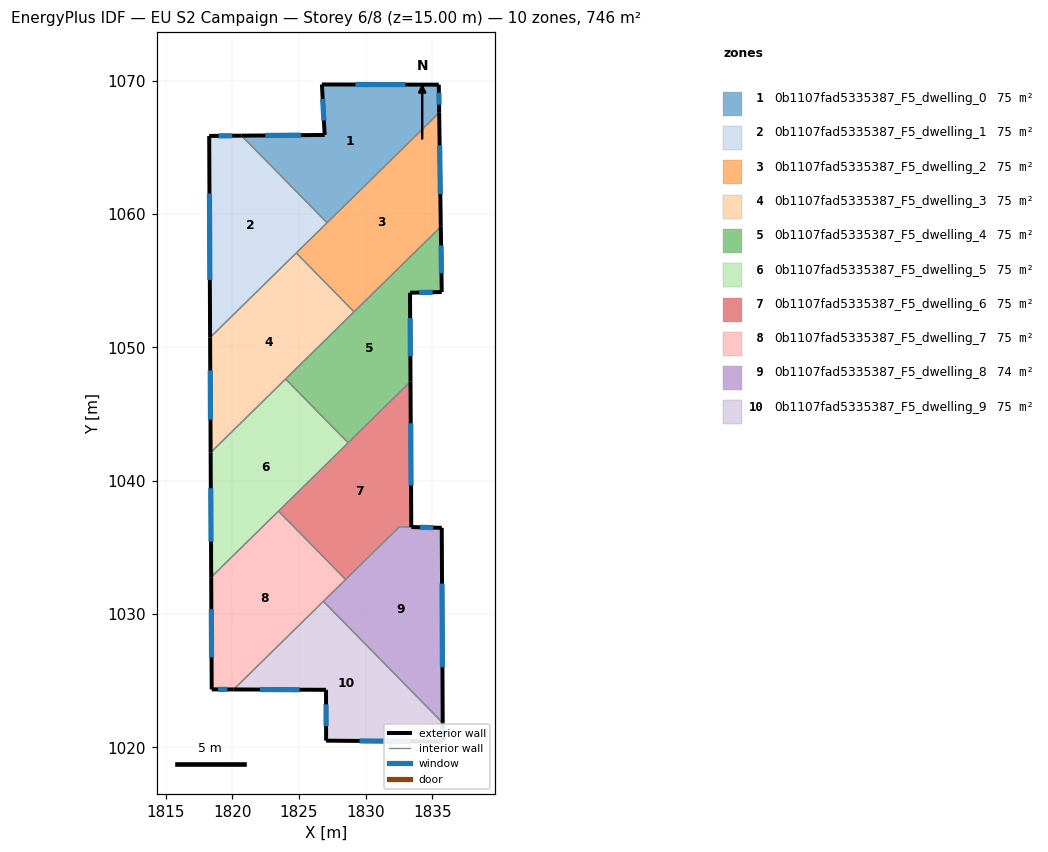
=== STOREY PLAN SPEC (per zone: floor XY polygon, exterior-wall plan segments, windows/doors) ===
zone 1: 0b1107fad5335387_F5_dwelling_0  (74.6 m²)
  floor: (1835.48, 1069.70) (1835.51, 1067.59) (1827.10, 1059.34) (1820.69, 1065.87) (1826.93, 1065.93) (1826.72, 1069.71)
  exterior wall: (1826.93, 1065.93) – (1820.69, 1065.87)  [6.2 m]
    window: (1825.15, 1065.91) – (1822.47, 1065.89)  [3.4 m²]
  exterior wall: (1826.72, 1069.71) – (1826.93, 1065.93)  [3.8 m]
    window: (1826.78, 1068.63) – (1826.87, 1067.01)  [2.1 m²]
  exterior wall: (1835.48, 1069.70) – (1826.72, 1069.71)  [8.8 m]
    window: (1832.98, 1069.70) – (1829.22, 1069.71)  [4.8 m²]
  exterior wall: (1835.51, 1067.59) – (1835.48, 1069.70)  [2.1 m]
    window: (1835.50, 1068.19) – (1835.49, 1069.10)  [1.2 m²]
  interior walls: 2
zone 2: 0b1107fad5335387_F5_dwelling_1  (74.6 m²)
  floor: (1820.69, 1065.87) (1827.10, 1059.34) (1818.33, 1050.73) (1818.26, 1065.85)
  exterior wall: (1820.69, 1065.87) – (1818.26, 1065.85)  [2.4 m]
    window: (1820.00, 1065.87) – (1818.96, 1065.86)  [1.3 m²]
  exterior wall: (1818.26, 1065.85) – (1818.33, 1050.73)  [15.1 m]
    window: (1818.28, 1061.53) – (1818.31, 1055.05)  [8.3 m²]
  interior walls: 3
zone 3: 0b1107fad5335387_F5_dwelling_2  (74.6 m²)
  floor: (1835.51, 1067.59) (1835.63, 1059.04) (1829.13, 1052.66) (1824.80, 1057.08)
  exterior wall: (1835.63, 1059.04) – (1835.51, 1067.59)  [8.5 m]
    window: (1835.60, 1061.49) – (1835.55, 1065.15)  [4.7 m²]
  interior walls: 4
zone 4: 0b1107fad5335387_F5_dwelling_3  (74.6 m²)
  floor: (1824.80, 1057.08) (1829.13, 1052.66) (1818.37, 1042.10) (1818.33, 1050.73)
  exterior wall: (1818.33, 1050.73) – (1818.37, 1042.10)  [8.6 m]
    window: (1818.34, 1048.27) – (1818.36, 1044.57)  [4.8 m²]
  interior walls: 4
zone 5: 0b1107fad5335387_F5_dwelling_4  (74.6 m²)
  floor: (1835.63, 1059.04) (1835.70, 1054.14) (1833.33, 1054.09) (1833.36, 1047.43) (1828.69, 1042.84) (1823.99, 1047.62)
  exterior wall: (1833.33, 1054.09) – (1835.70, 1054.14)  [2.4 m]
    window: (1834.01, 1054.11) – (1835.02, 1054.13)  [1.3 m²]
  exterior wall: (1833.36, 1047.43) – (1833.33, 1054.09)  [6.7 m]
    window: (1833.35, 1049.33) – (1833.34, 1052.19)  [3.7 m²]
  exterior wall: (1835.70, 1054.14) – (1835.63, 1059.04)  [4.9 m]
    window: (1835.68, 1055.54) – (1835.65, 1057.64)  [2.7 m²]
  interior walls: 4
zone 6: 0b1107fad5335387_F5_dwelling_5  (74.6 m²)
  floor: (1823.99, 1047.62) (1828.69, 1042.84) (1818.41, 1032.76) (1818.37, 1042.10)
  exterior wall: (1818.37, 1042.10) – (1818.41, 1032.76)  [9.3 m]
    window: (1818.38, 1039.43) – (1818.40, 1035.43)  [5.1 m²]
  interior walls: 4
zone 7: 0b1107fad5335387_F5_dwelling_6  (75.0 m²)
  floor: (1833.36, 1047.43) (1833.42, 1036.52) (1832.53, 1036.54) (1828.50, 1032.58) (1823.46, 1037.71)
  exterior wall: (1833.42, 1036.52) – (1833.36, 1047.43)  [10.9 m]
    window: (1833.40, 1039.64) – (1833.38, 1044.31)  [6.0 m²]
  interior walls: 5
zone 8: 0b1107fad5335387_F5_dwelling_7  (74.6 m²)
  floor: (1823.46, 1037.71) (1828.50, 1032.58) (1820.10, 1024.34) (1818.45, 1024.35) (1818.41, 1032.76)
  exterior wall: (1818.45, 1024.35) – (1820.10, 1024.34)  [1.6 m]
    window: (1818.92, 1024.34) – (1819.63, 1024.34)  [0.9 m²]
  exterior wall: (1818.41, 1032.76) – (1818.45, 1024.35)  [8.4 m]
    window: (1818.42, 1030.35) – (1818.44, 1026.75)  [4.6 m²]
  interior walls: 4
zone 9: 0b1107fad5335387_F5_dwelling_8  (74.2 m²)
  floor: (1835.71, 1036.46) (1835.78, 1021.83) (1826.83, 1030.95) (1832.53, 1036.54)
  exterior wall: (1835.71, 1036.46) – (1833.43, 1036.52)  [2.3 m]
    window: (1835.05, 1036.48) – (1834.08, 1036.50)  [1.3 m²]
  exterior wall: (1835.78, 1021.83) – (1835.71, 1036.46)  [14.6 m]
    window: (1835.76, 1026.01) – (1835.73, 1032.28)  [8.1 m²]
  interior walls: 4
zone 10: 0b1107fad5335387_F5_dwelling_9  (74.6 m²)
  floor: (1826.83, 1030.95) (1835.78, 1021.83) (1835.78, 1020.43) (1827.03, 1020.50) (1827.03, 1024.31) (1820.10, 1024.34)
  exterior wall: (1827.03, 1024.31) – (1827.03, 1020.50)  [3.8 m]
    window: (1827.03, 1023.22) – (1827.03, 1021.59)  [2.1 m²]
  exterior wall: (1820.10, 1024.34) – (1827.03, 1024.31)  [6.9 m]
    window: (1822.08, 1024.33) – (1825.05, 1024.32)  [3.8 m²]
  exterior wall: (1835.78, 1020.43) – (1835.78, 1021.83)  [1.4 m]
    window: (1835.78, 1020.83) – (1835.78, 1021.43)  [0.8 m²]
  exterior wall: (1827.03, 1020.50) – (1835.78, 1020.43)  [8.8 m]
    window: (1829.53, 1020.48) – (1833.28, 1020.45)  [4.8 m²]
  interior walls: 2

=== DERIVED (storey summary) ===
Building: EU S2 Campaign
Storey: 6 of 8  (floor level z = 15.00 m)
Storey gross floor area: 746.2 m²
Zones on this storey: 10
  - 0b1107fad5335387_F5_dwelling_0: floor 74.6 m²; exterior wall 20.9 m (62.7 m²); 4 window(s) 11.5 m²; WWR 18.4%
  - 0b1107fad5335387_F5_dwelling_1: floor 74.6 m²; exterior wall 17.6 m (52.7 m²); 2 window(s) 9.7 m²; WWR 18.4%
  - 0b1107fad5335387_F5_dwelling_2: floor 74.6 m²; exterior wall 8.5 m (25.6 m²); 1 window(s) 4.7 m²; WWR 18.4%
  - 0b1107fad5335387_F5_dwelling_3: floor 74.6 m²; exterior wall 8.6 m (25.9 m²); 1 window(s) 4.8 m²; WWR 18.4%
  - 0b1107fad5335387_F5_dwelling_4: floor 74.6 m²; exterior wall 13.9 m (41.8 m²); 3 window(s) 7.7 m²; WWR 18.4%
  - 0b1107fad5335387_F5_dwelling_5: floor 74.6 m²; exterior wall 9.3 m (28.0 m²); 1 window(s) 5.1 m²; WWR 18.4%
  - 0b1107fad5335387_F5_dwelling_6: floor 75.0 m²; exterior wall 10.9 m (32.7 m²); 1 window(s) 6.0 m²; WWR 18.4%
  - 0b1107fad5335387_F5_dwelling_7: floor 74.6 m²; exterior wall 10.1 m (30.2 m²); 2 window(s) 5.5 m²; WWR 18.4%
  - 0b1107fad5335387_F5_dwelling_8: floor 74.2 m²; exterior wall 16.9 m (50.7 m²); 2 window(s) 9.3 m²; WWR 18.4%
  - 0b1107fad5335387_F5_dwelling_9: floor 74.6 m²; exterior wall 20.9 m (62.7 m²); 4 window(s) 11.5 m²; WWR 18.4%
Zone adjacency (shared interzone walls):
  - 0b1107fad5335387_F5_dwelling_0 ↔ 0b1107fad5335387_F5_dwelling_1
  - 0b1107fad5335387_F5_dwelling_0 ↔ 0b1107fad5335387_F5_dwelling_2
  - 0b1107fad5335387_F5_dwelling_1 ↔ 0b1107fad5335387_F5_dwelling_2
  - 0b1107fad5335387_F5_dwelling_1 ↔ 0b1107fad5335387_F5_dwelling_3
  - 0b1107fad5335387_F5_dwelling_2 ↔ 0b1107fad5335387_F5_dwelling_3
  - 0b1107fad5335387_F5_dwelling_2 ↔ 0b1107fad5335387_F5_dwelling_4
  - 0b1107fad5335387_F5_dwelling_3 ↔ 0b1107fad5335387_F5_dwelling_4
  - 0b1107fad5335387_F5_dwelling_3 ↔ 0b1107fad5335387_F5_dwelling_5
  - 0b1107fad5335387_F5_dwelling_4 ↔ 0b1107fad5335387_F5_dwelling_5
  - 0b1107fad5335387_F5_dwelling_4 ↔ 0b1107fad5335387_F5_dwelling_6
  - 0b1107fad5335387_F5_dwelling_5 ↔ 0b1107fad5335387_F5_dwelling_6
  - 0b1107fad5335387_F5_dwelling_5 ↔ 0b1107fad5335387_F5_dwelling_7
  - 0b1107fad5335387_F5_dwelling_6 ↔ 0b1107fad5335387_F5_dwelling_7
  - 0b1107fad5335387_F5_dwelling_6 ↔ 0b1107fad5335387_F5_dwelling_8
  - 0b1107fad5335387_F5_dwelling_7 ↔ 0b1107fad5335387_F5_dwelling_8
  - 0b1107fad5335387_F5_dwelling_7 ↔ 0b1107fad5335387_F5_dwelling_9
  - 0b1107fad5335387_F5_dwelling_8 ↔ 0b1107fad5335387_F5_dwelling_9